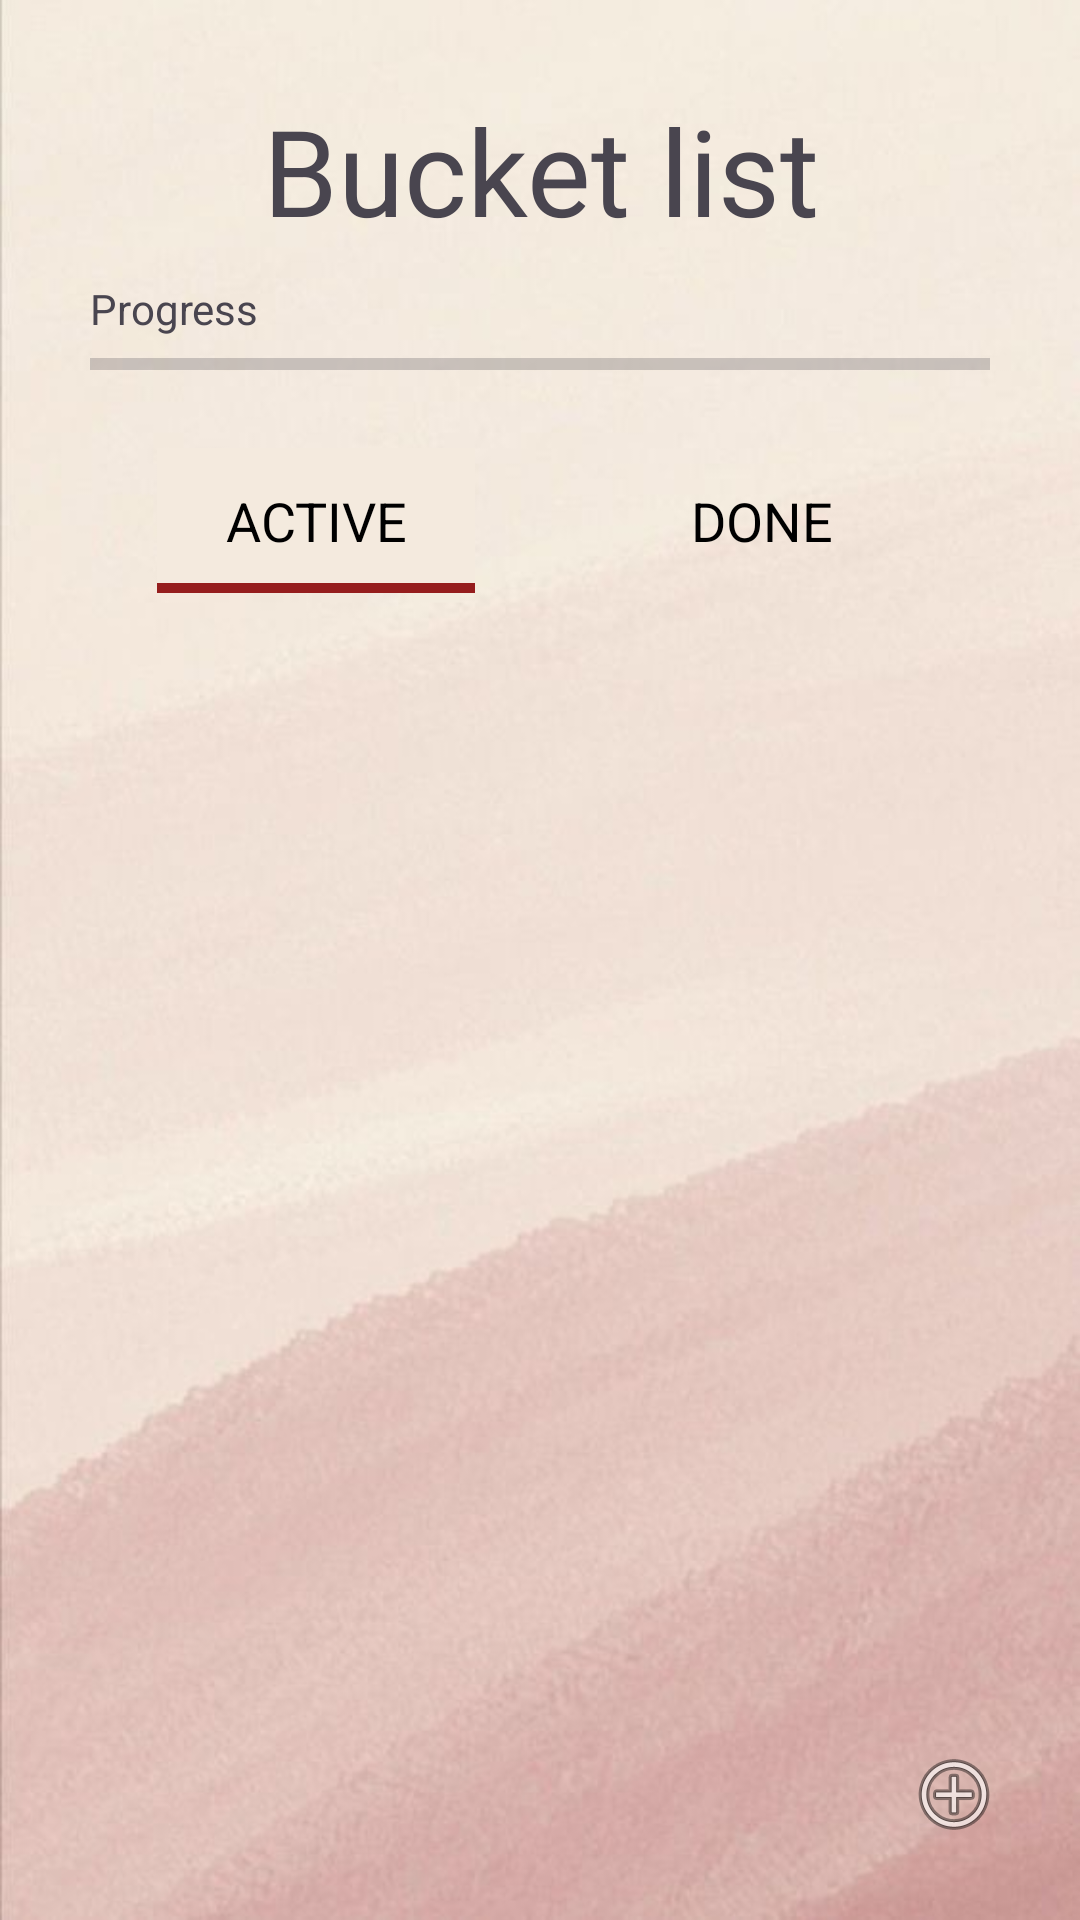

Reconstruct the res/layout file that produces this screen, plus the resources it refers to.
<!-- AndroidManifest.xml: application theme Theme.DruhyPokus -->
<!-- res/layout/fragment_bucket_list.xml -->
<?xml version="1.0" encoding="utf-8"?>
<FrameLayout xmlns:android="http://schemas.android.com/apk/res/android"
    xmlns:tools="http://schemas.android.com/tools"
    xmlns:app="http://schemas.android.com/apk/res-auto"
    android:layout_width="match_parent"
    android:layout_height="match_parent"
    tools:context=".bucketList.BucketListFragment"
    android:background="@drawable/poadie_abstract">

    <LinearLayout
        android:layout_width="match_parent"
        android:layout_height="match_parent"
        android:orientation="vertical"
        android:padding="10dp">

        <TextView
            android:layout_width="match_parent"
            android:layout_height="wrap_content"
            android:textAlignment="center"
            android:textSize="40sp"
            android:layout_marginTop="20dp"
            android:text="@string/menu_list"/>

        <TextView
            android:id="@+id/progressTextView"
            android:layout_width="match_parent"
            android:layout_height="wrap_content"
            android:layout_marginStart="20dp"
            android:layout_marginTop="10dp"
            android:text="@string/progress"/>

        <ProgressBar
            android:id="@+id/progressBar"
            style="@style/Widget.AppCompat.ProgressBar.Horizontal"
            android:layout_width="match_parent"
            android:layout_height="wrap_content"
            android:max="100"
            android:progress="0"
            android:progressTint="@color/cervena_tmava"
            android:layout_marginStart="20dp"
            android:layout_marginEnd="20dp"
            android:layout_marginBottom="20dp"
            android:layout_marginTop="1dp"/>

        <LinearLayout
            android:layout_width="match_parent"
            android:layout_height="wrap_content">

            <TextView
                android:layout_width="wrap_content"
                android:layout_height="wrap_content"
                android:layout_weight="0.4"/>

            <TextView
                android:id="@+id/text_active"
                android:layout_width="0dp"
                android:layout_height="wrap_content"
                android:layout_weight="1"
                android:gravity="center"
                android:padding="12dp"
                android:text="@string/active"
                android:textSize="18sp"
                android:textColor="@android:color/black"
                android:background="@drawable/underline" />

            <TextView
                android:layout_width="wrap_content"
                android:layout_height="wrap_content"
                android:layout_weight="0.4"/>

            <TextView
                android:id="@+id/text_done"
                android:layout_width="0dp"
                android:layout_height="wrap_content"
                android:layout_weight="1"
                android:gravity="center"
                android:padding="12dp"
                android:text="@string/done"
                android:textSize="18sp"
                android:textColor="@android:color/black"
                android:background="@color/semi_transparent"/>

            <TextView
                android:layout_width="wrap_content"
                android:layout_height="wrap_content"
                android:layout_weight="0.4"/>
        </LinearLayout>

        <androidx.recyclerview.widget.RecyclerView
            android:id="@+id/recyclerView"
            android:layout_width="match_parent"
            android:layout_height="0dp"
            android:layout_weight="1"
            android:layout_margin="20dp"/>
    </LinearLayout>

    <ImageButton
        android:id="@+id/imageButtonEdit"
        android:layout_width="wrap_content"
        android:layout_height="wrap_content"
        android:layout_gravity="bottom|end"
        android:layout_margin="16dp"
        android:background="@drawable/roundcorner"
        android:backgroundTint="@color/cervena_tmava"
        android:padding="10dp"
        app:srcCompat="@android:drawable/ic_menu_add" />

</FrameLayout>
<!-- resources referenced by this layout -->
<resources>
  <color name="cervena_tmava">#951d1d</color>
  <color name="semi_transparent">#00000000</color>
  <!-- drawable poadie_abstract: jpg bitmap (drawable, 27745 bytes) -->
  <!-- drawable underline (drawable) -->
  <?xml version="1.0" encoding="utf-8"?>
  <layer-list xmlns:android="http://schemas.android.com/apk/res/android">
      
      <item>
          <shape android:shape="rectangle">
              <solid android:color="#f4eade" />
          </shape>
      </item>
  
      
      <item android:top="45dp">
          <shape android:shape="rectangle">
              <solid android:color="@color/cervena_tmava" />
              <size android:height="2dp"/>
          </shape>
      </item>
  </layer-list>
  <string name="active">ACTIVE</string>
  <string name="done">DONE</string>
  <string name="menu_list" translatable="false">Bucket list</string>
  <string name="progress">Progress</string>
  <style name="Theme.DruhyPokus" parent="Base.Theme.DruhyPokus" />
  <style name="Base.Theme.DruhyPokus" parent="Theme.Material3.DayNight.NoActionBar">
          
          <item name="colorPrimary">@color/cervena_tmava_zosvetlena</item>
      </style>
  <color name="cervena_tmava_zosvetlena">#e4c6c6</color>
</resources>
